pico-8 play session: hold → + tap 🅾

[t = 4 s] hold → ~4s, tap 🅾 ~7×
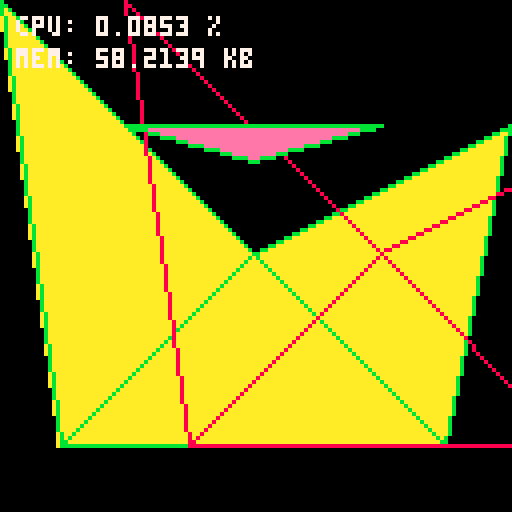
[t = 6 s] hold → ~6s, tap 🅾 ~10×
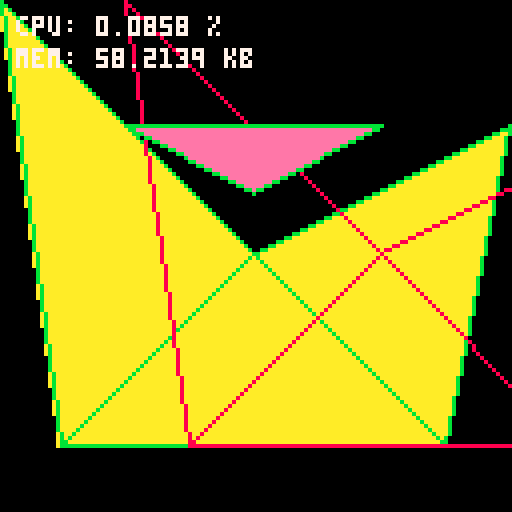
[t = 8 s] hold → ~8s, tap 🅾 ~14×
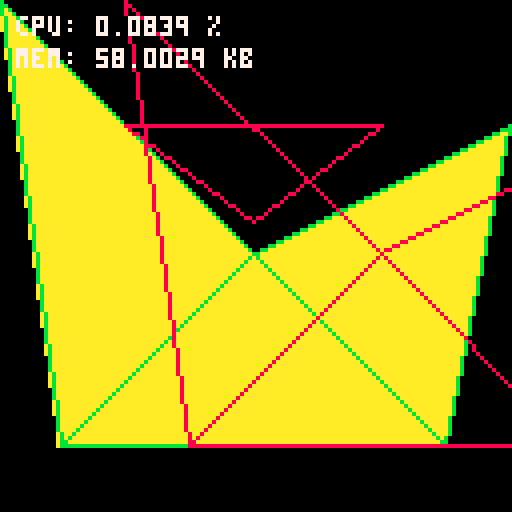

pico-8 cartridge
version 8
__lua__
printh("----------------------")

function lerp(a1,a2,r)
 return a1 * (1 - r) + a2 * r
end

-- take verts from
-- [-1,1] to [0,128]
function ndc_to_screen(poly)
 -- p8 display: 128*128
 local res = {}
 for i=1,#poly do
  res[i] = {
   flr(63.5*(poly[i][1]+1)),
   flr(63.5*(1 - poly[i][2]))
  }
 end
 return res
end

-- take array of verts
-- return singly-linked list of
-- edges with min/max and dxdy
-- sorted by xmin, bucketed by
-- ymin
-- (edges[ymin] = sorted list)
function edges_from_poly(poly)
 edges = {} -- bucket-sorted by ymin
 for i=1,#poly do
	 local v1 = poly[i]
	 local v2 = poly[i%#poly+1]
	 
	 -- if dydx = 0, skip
	 if v1[2] ~= v2[2] then
	 --[[
	  printh("edge ("..v1[1]..","..v1[2]..")"..
	             ",("..v2[1]..","..v2[2]..")")
	            ]]--
	 	local xmin, ymin, ymax, dxdy
	  dxdy = (v2[1] - v1[1]) / (v2[2] - v1[2])
		 if v1[1] < v2[1] then
		 	xmin = v1[1]; xmax = v2[1]
		 else
		 	xmin = v2[1]; xmax = v1[1]
		 end
		 if v1[2] < v2[2] then
		 	ymin = v1[2]; ymax = v2[2]
		 else
		 	ymin = v2[2]; ymax = v1[2]
		 end
		 edge_data = {
		 	xmin=xmin,
		 	xmax=xmax,
		 	ymax=ymax,
		 	im=dxdy
		 }
		 if not edges[ymin] then
			 	-- no other edges in bin
		  edges[ymin] = edge_data
		 else
			 	-- need to sort by xmin
		 	local head = edges[ymin]
		 	if xmin < head.xmin or
		 	  (xmin == head.xmin and
		 	   xmax < head.xmax) then
		 	 -- we are new head
		 		edge_data.next = head
		 		edges[ymin] = edge_data
		 	else
		 	 local prev
		 		while head.next do
		 		 prev = head
		 			head = head.next
		 			if xmin < head.xmin then
		 			 -- insert between prev and head
		 			 prev.next = edge_data
		 			 edge_data.next = head
		 			 break
		 			end
		 		end
		 		if not edge_data.next then
			 		-- we are leaf
			 		head.next = edge_data
			 	end
		 	end
		 end
		else
		 --[[
			printh("discarding "..
							  "("..v1[1]..","..v1[2]..")"..
							  "("..v2[1]..","..v2[2]..")")
							--]]
		end
	end
	return edges
end

-- draw the edges output by
-- edges_from_poly
function draw_edges(edges)
	for ymin,edge in pairs(edges) do
		repeat
		 local x0, x1 = edge.xmin, edge.xmax
		 if edge.im < 0 then
		  x0, x1 = x1, x0
		 end
		 line(x0,ymin,x1,edge.ymax,8); color(6)
		 edge=edge.next
	 until(not edge)
	end
end

-- draw scanline at y from
-- active edge table
function draw_scanline(y, aet)
 local e1, e2 = aet, aet.next
 while e1 do
  rectfill(e1.x,y,e2.x,y)

  e1.x += e1.im
  e2.x += e2.im
  
  e1 = e2.next
  if (e1) then
 	 e2 = e1.next
 	end
 end
end

-- copy active edge info from edge
function edge_to_aet(edge)
 --[[printh("aet entry:"..
 "\n\tdxdy: "..edge.im..
 "\n\txmax: "..edge.xmax..
 "\n\tymax: "..edge.ymax..
 "\n\txmin: "..edge.xmin
 )]]--
 local x = edge.xmin
 if edge.im < 0 then
 	x = edge.xmax
 end
 return {
		ymax = edge.ymax,
		x    = x,
		im   = edge.im
 }
end

function all_to_aet(new_edge)
 aet = edge_to_aet(new_edge)
	local edge = aet
	while (new_edge.next) do
		new_edge = new_edge.next
		edge.next = edge_to_aet(new_edge)
		edge = edge.next
	end
	return aet
end

function scan(poly)
	local edges =	edges_from_poly(poly)
	local aet = nil -- active edge table
	
	-- find min and max y
	local ymin, ymax = 128, -1
	for p in all(poly) do
  ymin = min(ymin,p[2])
  ymax = max(ymax,p[2])
	end
	--printh("scan from "..ymin..
			--		  " to "..ymax)
	
	-- render scanlines
	for y=ymin,ymax do
	 if y != ymax then
		 -- remove finished edges
		 local last, edge = nil, aet
		 while edge do
		 	if edge.ymax == y then
		 	 -- remove this edge
		 	 --[[
		 	 printh("removing "..
 					"\n\tdxdy: "..edge.im..
					 "\n\txmax: "..edge.x..
					 "\n\tymax: "..edge.ymax)
					]]--
	 			if last then
	 			 last.next = edge.next
	 			else
	 			 aet = edge.next
	 			end
	 		else
	 		 last = edge
	 		end
	 		edge = edge.next
	 	end
	 end
	 -- add new edges
	 if edges[y] then
	  --printh(y)
	  local new_edge = edges[y]
	  
		 if not aet then
		  --printh("creating aet")
	   aet = all_to_aet(new_edge)
	  else
		  --printh("adding to aet")
	   local last, edge = nil, aet
	   while edge and new_edge do
	    -- add in front of further edge
	    if new_edge.xmin < edge.x then
	     new_entry = edge_to_aet(new_edge)
	     if last then
	      last.next = new_entry
	     else
	      aet = new_entry
	     end
	     new_entry.next = edge
	     last = new_entry
	     new_edge = new_edge.next
     else
	    	last = edge
	    	edge = edge.next
	    end
	   end
	   if not edge then
	    last.next = all_to_aet(new_edge)
	   end
	  end
	 end
	 
	 draw_scanline(y, aet)
	end
	--draw_edges(edges)
end

function raster(poly)
 poly =  ndc_to_screen(poly)
 scan(poly)
end

--[[
vector functions
--]]

function v2s(v)
 return ""..v[1]..","..v[2]
end
function v3s(v)
 return v2s(v)..","..v[3]
end
function v4s(v)
 return v3s(v)..","..v[4]
end

function vec4(x,y,z,w)
 return {x or 0,y or 0,z or 0,w or 1}
end
function dot2(v1,v2)
 return v1[1]*v2[1] + v1[2]*v2[2]
end
function dot3(v1,v2)
 return dot2(v1,v2) + v1[3]*v2[3]
end
function dot4(v1,v2)
 return dot3(v1,v2) + v1[4]*v2[4]
end
function cross2(v1,v2)
 return -v1[2]*v2[1] + v1[1]*v2[2]
end
function cross3(v1,v2)
 return {v1[2]*v2[3]-v1[3]*v2[2],
         v1[3]*v2[1]-v1[1]*v2[3],
         v1[1]*v2[2]-v1[2]*v2[1]}
end
function add4(v1,v2)
 return {v1[1]+v2[1],v1[2]+v2[2],v1[3]+v2[3],v1[4]+v2[4]}
end
function sub4(v1,v2)
 return {v1[1]-v2[1],v1[2]-v2[2],v1[3]-v2[3],v1[4]-v2[4]}
end
function det3(v1,v2,v3)
	return v1[1]*(v2[2]*v3[3]-v2[3]*v3[2])+
	       v2[1]*(v3[2]*v1[3]-v3[3]*v1[2])+
	       v3[1]*(v1[2]*v2[3]-v1[3]*v2[2])
end

--[[
new scanline stuff
--]]

function scan_flat_tri(a,b,c)
 local dy=sgn(a[2]-c[2])
 local dx1dy = dy*(a[1]-c[1])/(a[2]-c[2])
 local dx2dy = dy*(b[1]-c[1])/(a[2]-c[2])

 local x1,x2=c[1],c[1]
--[[
 printh("scanning from "..c[2].." to "..a[2].." in "..dy)
 printh("a: "..v2s(a))
 printh("b: "..v2s(b))
 printh("c: "..v2s(c))
 printh("dx1dy: "..dx1dy)
 printh("dx2dy: "..dx2dy)
--]]
 for y=c[2],a[2],dy do
  rectfill(x1,y,x2,y)
  x1+=dx1dy
  x2+=dx2dy   
 end
end

function scan_tri(a,b,c)
 if a[1]==b[1]==c[1] or a[2]==b[2]==c[2] then
  -- skip
  printh("degenerate tri")
 else
	 -- sort triangles so a.y>=b.y>c.y
	 if a[2]< b[2] then a,b=b,a end
	 if a[2]< c[2] then a,c=c,a end
	 if b[2]< c[2] then b,c=c,b end
	 if b[2]==c[2] then a,c=c,a end
 
	 if a[2]==b[2] then
 	 scan_flat_tri(a,b,c)
  else
   local d = {a[1] + (b[2]-a[2]) * (c[1]-a[1])/(c[2]-a[2]),
              b[2]}
   scan_flat_tri(b,d,a)
   scan_flat_tri(b,d,c)
  end
 end
end

function tri_strip_to_tris(strip)
 local tris = {}
 for i=1,#strip-2 do
  -- need to swap even tris
  -- to maintain ccw orientation
  local m = i % 2
	 tris[i] = {strip[i+1-m],strip[i+m],strip[i+2]}
	end
	return tris
end

function backface_cull(tris)
 local res,n={},1
 for i=1,#tris do
  local det = det3(tris[i][1],
                   tris[i][2],
                   tris[i][3])
  if det >= 0 then
   res[n] = tris[i]
   n += 1
  end
 end
 return res
end

function scan_strip(strip)
 tris = tri_strip_to_tris(strip)
 tris = backface_cull(tris)
 
 for i=1,#tris do
  tris[i] = ndc_to_screen(tris[i])
  scan_tri(tris[i][1],tris[i][2],tris[i][3])
 end
end

function outline_strip(strip)
 local tris=tri_strip_to_tris(strip)
 for t in all(tris) do
  local det = det3(t[1],t[2],t[3])
  local ccw = det >= 0
  local s = ndc_to_screen(t)
  color(11)
  if not ccw then color(8) end
  line(s[1][1],s[1][2],s[2][1],s[2][2])
  line(s[1][1],s[1][2],s[3][1],s[3][2])
  line(s[2][1],s[2][2],s[3][1],s[3][2])
 end
end

bot_triangle = {
	vec4(-1,-1),
	vec4(-0.5,-1),
 vec4( 0, 0)
}

top_triangle = {
	vec4(-1,1),
	vec4(-0.5,1),
 vec4( 0, 0)
}

u = 0.5
v = 0.75
w = 1

concave = {
	vec4(-w, w, 1),
	vec4(-v,-v, 1),
 vec4( v,-v, 1),
 vec4( w, u, 1),
 vec4( 0, 0, 1)
}

concave_strip = {
	vec4(-w, w, 1),
	vec4(-v,-v, 1),
 vec4( 0, 0, 1),
 vec4( v,-v, 1),
 vec4( w, u, 1)
}

cw_concave_strip = {
	vec4(-w+0.5, w,-1),
	vec4(-v+0.5,-v,-1),
 vec4( 0+0.5, 0,-1),
 vec4( v+0.5,-v,-1),
 vec4( w+0.5, u,-1)
}

function _draw()
	cls()
	color(6)
	--scan_strip(bot_triangle)
	
	--scan_strip(top_triangle)
	--outline_strip(bot_triangle)
 --outline_strip(top_triangle)
	color(9)

	
	--raster(top_triangle)
	--raster(bot_triangle)
 scan_strip(concave_strip)
 color(10)
	raster(concave)	
 scan_strip(cw_concave_strip)
	outline_strip(concave_strip)
 outline_strip(cw_concave_strip)
 
 rot_tri = {
  vec4(-0.5,0.5,1),
  vec4( 0.5,0.5,1),
  vec4( 0  ,0.5+0.5*cos(time()/10),
        1+sin(time()/10))
 }
 printh(time())
 color(14)
 scan_strip(rot_tri)
 outline_strip(rot_tri)
 print("cpu: "..stat(1).." %", 4,4,7)
 print("mem: "..stat(0).." kb",4,12,7)
end
__gfx__
00000000000000000000000000000000000000000000000000000000000000000000000000000000000000000000000000000000000000000000000000000000
00000000000000000000000000000000000000000000000000000000000000000000000000000000000000000000000000000000000000000000000000000000
00700700000000000000000000000000000000000000000000000000000000000000000000000000000000000000000000000000000000000000000000000000
00077000000000000000000000000000000000000000000000000000000000000000000000000000000000000000000000000000000000000000000000000000
00077000000000000000000000000000000000000000000000000000000000000000000000000000000000000000000000000000000000000000000000000000
00700700000000000000000000000000000000000000000000000000000000000000000000000000000000000000000000000000000000000000000000000000
00000000000000000000000000000000000000000000000000000000000000000000000000000000000000000000000000000000000000000000000000000000
00000000000000000000000000000000000000000000000000000000000000000000000000000000000000000000000000000000000000000000000000000000
00000000000000000000000000000000000000000000000000000000000000000000000000000000000000000000000000000000000000000000000000000000
00000000000000000000000000000000000000000000000000000000000000000000000000000000000000000000000000000000000000000000000000000000
00000000000000000000000000000000000000000000000000000000000000000000000000000000000000000000000000000000000000000000000000000000
00000000000000000000000000000000000000000000000000000000000000000000000000000000000000000000000000000000000000000000000000000000
00000000000000000000000000000000000000000000000000000000000000000000000000000000000000000000000000000000000000000000000000000000
00000000000000000000000000000000000000000000000000000000000000000000000000000000000000000000000000000000000000000000000000000000
00000000000000000000000000000000000000000000000000000000000000000000000000000000000000000000000000000000000000000000000000000000
00000000000000000000000000000000000000000000000000000000000000000000000000000000000000000000000000000000000000000000000000000000
00000000000000000000000000000000000000000000000000000000000000000000000000000000000000000000000000000000000000000000000000000000
00000000000000000000000000000000000000000000000000000000000000000000000000000000000000000000000000000000000000000000000000000000
00000000000000000000000000000000000000000000000000000000000000000000000000000000000000000000000000000000000000000000000000000000
00000000000000000000000000000000000000000000000000000000000000000000000000000000000000000000000000000000000000000000000000000000
00000000000000000000000000000000000000000000000000000000000000000000000000000000000000000000000000000000000000000000000000000000
00000000000000000000000000000000000000000000000000000000000000000000000000000000000000000000000000000000000000000000000000000000
00000000000000000000000000000000000000000000000000000000000000000000000000000000000000000000000000000000000000000000000000000000
00000000000000000000000000000000000000000000000000000000000000000000000000000000000000000000000000000000000000000000000000000000
00000000000000000000000000000000000000000000000000000000000000000000000000000000000000000000000000000000000000000000000000000000
00000000000000000000000000000000000000000000000000000000000000000000000000000000000000000000000000000000000000000000000000000000
00000000000000000000000000000000000000000000000000000000000000000000000000000000000000000000000000000000000000000000000000000000
00000000000000000000000000000000000000000000000000000000000000000000000000000000000000000000000000000000000000000000000000000000
00000000000000000000000000000000000000000000000000000000000000000000000000000000000000000000000000000000000000000000000000000000
00000000000000000000000000000000000000000000000000000000000000000000000000000000000000000000000000000000000000000000000000000000
00000000000000000000000000000000000000000000000000000000000000000000000000000000000000000000000000000000000000000000000000000000
00000000000000000000000000000000000000000000000000000000000000000000000000000000000000000000000000000000000000000000000000000000
00000000000000000000000000000000000000000000000000000000000000000000000000000000000000000000000000000000000000000000000000000000
00000000000000000000000000000000000000000000000000000000000000000000000000000000000000000000000000000000000000000000000000000000
00000000000000000000000000000000000000000000000000000000000000000000000000000000000000000000000000000000000000000000000000000000
00000000000000000000000000000000000000000000000000000000000000000000000000000000000000000000000000000000000000000000000000000000
00000000000000000000000000000000000000000000000000000000000000000000000000000000000000000000000000000000000000000000000000000000
00000000000000000000000000000000000000000000000000000000000000000000000000000000000000000000000000000000000000000000000000000000
00000000000000000000000000000000000000000000000000000000000000000000000000000000000000000000000000000000000000000000000000000000
00000000000000000000000000000000000000000000000000000000000000000000000000000000000000000000000000000000000000000000000000000000
00000000000000000000000000000000000000000000000000000000000000000000000000000000000000000000000000000000000000000000000000000000
00000000000000000000000000000000000000000000000000000000000000000000000000000000000000000000000000000000000000000000000000000000
00000000000000000000000000000000000000000000000000000000000000000000000000000000000000000000000000000000000000000000000000000000
00000000000000000000000000000000000000000000000000000000000000000000000000000000000000000000000000000000000000000000000000000000
00000000000000000000000000000000000000000000000000000000000000000000000000000000000000000000000000000000000000000000000000000000
00000000000000000000000000000000000000000000000000000000000000000000000000000000000000000000000000000000000000000000000000000000
00000000000000000000000000000000000000000000000000000000000000000000000000000000000000000000000000000000000000000000000000000000
00000000000000000000000000000000000000000000000000000000000000000000000000000000000000000000000000000000000000000000000000000000
00000000000000000000000000000000000000000000000000000000000000000000000000000000000000000000000000000000000000000000000000000000
00000000000000000000000000000000000000000000000000000000000000000000000000000000000000000000000000000000000000000000000000000000
00000000000000000000000000000000000000000000000000000000000000000000000000000000000000000000000000000000000000000000000000000000
00000000000000000000000000000000000000000000000000000000000000000000000000000000000000000000000000000000000000000000000000000000
00000000000000000000000000000000000000000000000000000000000000000000000000000000000000000000000000000000000000000000000000000000
00000000000000000000000000000000000000000000000000000000000000000000000000000000000000000000000000000000000000000000000000000000
00000000000000000000000000000000000000000000000000000000000000000000000000000000000000000000000000000000000000000000000000000000
00000000000000000000000000000000000000000000000000000000000000000000000000000000000000000000000000000000000000000000000000000000
00000000000000000000000000000000000000000000000000000000000000000000000000000000000000000000000000000000000000000000000000000000
00000000000000000000000000000000000000000000000000000000000000000000000000000000000000000000000000000000000000000000000000000000
00000000000000000000000000000000000000000000000000000000000000000000000000000000000000000000000000000000000000000000000000000000
00000000000000000000000000000000000000000000000000000000000000000000000000000000000000000000000000000000000000000000000000000000
00000000000000000000000000000000000000000000000000000000000000000000000000000000000000000000000000000000000000000000000000000000
00000000000000000000000000000000000000000000000000000000000000000000000000000000000000000000000000000000000000000000000000000000
00000000000000000000000000000000000000000000000000000000000000000000000000000000000000000000000000000000000000000000000000000000
00000000000000000000000000000000000000000000000000000000000000000000000000000000000000000000000000000000000000000000000000000000
00000000000000000000000000000000000000000000000000000000000000000000000000000000000000000000000000000000000000000000000000000000
00000000000000000000000000000000000000000000000000000000000000000000000000000000000000000000000000000000000000000000000000000000
00000000000000000000000000000000000000000000000000000000000000000000000000000000000000000000000000000000000000000000000000000000
00000000000000000000000000000000000000000000000000000000000000000000000000000000000000000000000000000000000000000000000000000000
00000000000000000000000000000000000000000000000000000000000000000000000000000000000000000000000000000000000000000000000000000000
00000000000000000000000000000000000000000000000000000000000000000000000000000000000000000000000000000000000000000000000000000000
00000000000000000000000000000000000000000000000000000000000000000000000000000000000000000000000000000000000000000000000000000000
00000000000000000000000000000000000000000000000000000000000000000000000000000000000000000000000000000000000000000000000000000000
00000000000000000000000000000000000000000000000000000000000000000000000000000000000000000000000000000000000000000000000000000000
00000000000000000000000000000000000000000000000000000000000000000000000000000000000000000000000000000000000000000000000000000000
00000000000000000000000000000000000000000000000000000000000000000000000000000000000000000000000000000000000000000000000000000000
00000000000000000000000000000000000000000000000000000000000000000000000000000000000000000000000000000000000000000000000000000000
00000000000000000000000000000000000000000000000000000000000000000000000000000000000000000000000000000000000000000000000000000000
00000000000000000000000000000000000000000000000000000000000000000000000000000000000000000000000000000000000000000000000000000000
00000000000000000000000000000000000000000000000000000000000000000000000000000000000000000000000000000000000000000000000000000000
00000000000000000000000000000000000000000000000000000000000000000000000000000000000000000000000000000000000000000000000000000000
00000000000000000000000000000000000000000000000000000000000000000000000000000000000000000000000000000000000000000000000000000000
00000000000000000000000000000000000000000000000000000000000000000000000000000000000000000000000000000000000000000000000000000000
00000000000000000000000000000000000000000000000000000000000000000000000000000000000000000000000000000000000000000000000000000000
00000000000000000000000000000000000000000000000000000000000000000000000000000000000000000000000000000000000000000000000000000000
00000000000000000000000000000000000000000000000000000000000000000000000000000000000000000000000000000000000000000000000000000000
00000000000000000000000000000000000000000000000000000000000000000000000000000000000000000000000000000000000000000000000000000000
00000000000000000000000000000000000000000000000000000000000000000000000000000000000000000000000000000000000000000000000000000000
00000000000000000000000000000000000000000000000000000000000000000000000000000000000000000000000000000000000000000000000000000000
00000000000000000000000000000000000000000000000000000000000000000000000000000000000000000000000000000000000000000000000000000000
00000000000000000000000000000000000000000000000000000000000000000000000000000000000000000000000000000000000000000000000000000000
00000000000000000000000000000000000000000000000000000000000000000000000000000000000000000000000000000000000000000000000000000000
00000000000000000000000000000000000000000000000000000000000000000000000000000000000000000000000000000000000000000000000000000000
00000000000000000000000000000000000000000000000000000000000000000000000000000000000000000000000000000000000000000000000000000000
00000000000000000000000000000000000000000000000000000000000000000000000000000000000000000000000000000000000000000000000000000000
00000000000000000000000000000000000000000000000000000000000000000000000000000000000000000000000000000000000000000000000000000000
00000000000000000000000000000000000000000000000000000000000000000000000000000000000000000000000000000000000000000000000000000000
00000000000000000000000000000000000000000000000000000000000000000000000000000000000000000000000000000000000000000000000000000000
00000000000000000000000000000000000000000000000000000000000000000000000000000000000000000000000000000000000000000000000000000000
00000000000000000000000000000000000000000000000000000000000000000000000000000000000000000000000000000000000000000000000000000000
00000000000000000000000000000000000000000000000000000000000000000000000000000000000000000000000000000000000000000000000000000000
00000000000000000000000000000000000000000000000000000000000000000000000000000000000000000000000000000000000000000000000000000000
00000000000000000000000000000000000000000000000000000000000000000000000000000000000000000000000000000000000000000000000000000000
00000000000000000000000000000000000000000000000000000000000000000000000000000000000000000000000000000000000000000000000000000000
00000000000000000000000000000000000000000000000000000000000000000000000000000000000000000000000000000000000000000000000000000000
00000000000000000000000000000000000000000000000000000000000000000000000000000000000000000000000000000000000000000000000000000000
00000000000000000000000000000000000000000000000000000000000000000000000000000000000000000000000000000000000000000000000000000000
00000000000000000000000000000000000000000000000000000000000000000000000000000000000000000000000000000000000000000000000000000000
00000000000000000000000000000000000000000000000000000000000000000000000000000000000000000000000000000000000000000000000000000000
00000000000000000000000000000000000000000000000000000000000000000000000000000000000000000000000000000000000000000000000000000000
00000000000000000000000000000000000000000000000000000000000000000000000000000000000000000000000000000000000000000000000000000000
00000000000000000000000000000000000000000000000000000000000000000000000000000000000000000000000000000000000000000000000000000000
00000000000000000000000000000000000000000000000000000000000000000000000000000000000000000000000000000000000000000000000000000000
00000000000000000000000000000000000000000000000000000000000000000000000000000000000000000000000000000000000000000000000000000000
00000000000000000000000000000000000000000000000000000000000000000000000000000000000000000000000000000000000000000000000000000000
00000000000000000000000000000000000000000000000000000000000000000000000000000000000000000000000000000000000000000000000000000000
00000000000000000000000000000000000000000000000000000000000000000000000000000000000000000000000000000000000000000000000000000000
00000000000000000000000000000000000000000000000000000000000000000000000000000000000000000000000000000000000000000000000000000000
00000000000000000000000000000000000000000000000000000000000000000000000000000000000000000000000000000000000000000000000000000000
00000000000000000000000000000000000000000000000000000000000000000000000000000000000000000000000000000000000000000000000000000000
00000000000000000000000000000000000000000000000000000000000000000000000000000000000000000000000000000000000000000000000000000000
00000000000000000000000000000000000000000000000000000000000000000000000000000000000000000000000000000000000000000000000000000000
00000000000000000000000000000000000000000000000000000000000000000000000000000000000000000000000000000000000000000000000000000000
00000000000000000000000000000000000000000000000000000000000000000000000000000000000000000000000000000000000000000000000000000000
00000000000000000000000000000000000000000000000000000000000000000000000000000000000000000000000000000000000000000000000000000000
00000000000000000000000000000000000000000000000000000000000000000000000000000000000000000000000000000000000000000000000000000000
00000000000000000000000000000000000000000000000000000000000000000000000000000000000000000000000000000000000000000000000000000000
00000000000000000000000000000000000000000000000000000000000000000000000000000000000000000000000000000000000000000000000000000000
00000000000000000000000000000000000000000000000000000000000000000000000000000000000000000000000000000000000000000000000000000000
__gff__
0000000000000000000000000000000000000000000000000000000000000000000000000000000000000000000000000000000000000000000000000000000000000000000000000000000000000000000000000000000000000000000000000000000000000000000000000000000000000000000000000000000000000000
0000000000000000000000000000000000000000000000000000000000000000000000000000000000000000000000000000000000000000000000000000000000000000000000000000000000000000000000000000000000000000000000000000000000000000000000000000000000000000000000000000000000000000
__map__
0000000000000000000000000000000000000000000000000000000000000000000000000000000000000000000000000000000000000000000000000000000000000000000000000000000000000000000000000000000000000000000000000000000000000000000000000000000000000000000000000000000000000000
0000000000000000000000000000000000000000000000000000000000000000000000000000000000000000000000000000000000000000000000000000000000000000000000000000000000000000000000000000000000000000000000000000000000000000000000000000000000000000000000000000000000000000
0000000000000000000000000000000000000000000000000000000000000000000000000000000000000000000000000000000000000000000000000000000000000000000000000000000000000000000000000000000000000000000000000000000000000000000000000000000000000000000000000000000000000000
0000000000000000000000000000000000000000000000000000000000000000000000000000000000000000000000000000000000000000000000000000000000000000000000000000000000000000000000000000000000000000000000000000000000000000000000000000000000000000000000000000000000000000
0000000000000000000000000000000000000000000000000000000000000000000000000000000000000000000000000000000000000000000000000000000000000000000000000000000000000000000000000000000000000000000000000000000000000000000000000000000000000000000000000000000000000000
0000000000000000000000000000000000000000000000000000000000000000000000000000000000000000000000000000000000000000000000000000000000000000000000000000000000000000000000000000000000000000000000000000000000000000000000000000000000000000000000000000000000000000
0000000000000000000000000000000000000000000000000000000000000000000000000000000000000000000000000000000000000000000000000000000000000000000000000000000000000000000000000000000000000000000000000000000000000000000000000000000000000000000000000000000000000000
0000000000000000000000000000000000000000000000000000000000000000000000000000000000000000000000000000000000000000000000000000000000000000000000000000000000000000000000000000000000000000000000000000000000000000000000000000000000000000000000000000000000000000
0000000000000000000000000000000000000000000000000000000000000000000000000000000000000000000000000000000000000000000000000000000000000000000000000000000000000000000000000000000000000000000000000000000000000000000000000000000000000000000000000000000000000000
0000000000000000000000000000000000000000000000000000000000000000000000000000000000000000000000000000000000000000000000000000000000000000000000000000000000000000000000000000000000000000000000000000000000000000000000000000000000000000000000000000000000000000
0000000000000000000000000000000000000000000000000000000000000000000000000000000000000000000000000000000000000000000000000000000000000000000000000000000000000000000000000000000000000000000000000000000000000000000000000000000000000000000000000000000000000000
0000000000000000000000000000000000000000000000000000000000000000000000000000000000000000000000000000000000000000000000000000000000000000000000000000000000000000000000000000000000000000000000000000000000000000000000000000000000000000000000000000000000000000
0000000000000000000000000000000000000000000000000000000000000000000000000000000000000000000000000000000000000000000000000000000000000000000000000000000000000000000000000000000000000000000000000000000000000000000000000000000000000000000000000000000000000000
0000000000000000000000000000000000000000000000000000000000000000000000000000000000000000000000000000000000000000000000000000000000000000000000000000000000000000000000000000000000000000000000000000000000000000000000000000000000000000000000000000000000000000
0000000000000000000000000000000000000000000000000000000000000000000000000000000000000000000000000000000000000000000000000000000000000000000000000000000000000000000000000000000000000000000000000000000000000000000000000000000000000000000000000000000000000000
0000000000000000000000000000000000000000000000000000000000000000000000000000000000000000000000000000000000000000000000000000000000000000000000000000000000000000000000000000000000000000000000000000000000000000000000000000000000000000000000000000000000000000
0000000000000000000000000000000000000000000000000000000000000000000000000000000000000000000000000000000000000000000000000000000000000000000000000000000000000000000000000000000000000000000000000000000000000000000000000000000000000000000000000000000000000000
0000000000000000000000000000000000000000000000000000000000000000000000000000000000000000000000000000000000000000000000000000000000000000000000000000000000000000000000000000000000000000000000000000000000000000000000000000000000000000000000000000000000000000
0000000000000000000000000000000000000000000000000000000000000000000000000000000000000000000000000000000000000000000000000000000000000000000000000000000000000000000000000000000000000000000000000000000000000000000000000000000000000000000000000000000000000000
0000000000000000000000000000000000000000000000000000000000000000000000000000000000000000000000000000000000000000000000000000000000000000000000000000000000000000000000000000000000000000000000000000000000000000000000000000000000000000000000000000000000000000
0000000000000000000000000000000000000000000000000000000000000000000000000000000000000000000000000000000000000000000000000000000000000000000000000000000000000000000000000000000000000000000000000000000000000000000000000000000000000000000000000000000000000000
0000000000000000000000000000000000000000000000000000000000000000000000000000000000000000000000000000000000000000000000000000000000000000000000000000000000000000000000000000000000000000000000000000000000000000000000000000000000000000000000000000000000000000
0000000000000000000000000000000000000000000000000000000000000000000000000000000000000000000000000000000000000000000000000000000000000000000000000000000000000000000000000000000000000000000000000000000000000000000000000000000000000000000000000000000000000000
0000000000000000000000000000000000000000000000000000000000000000000000000000000000000000000000000000000000000000000000000000000000000000000000000000000000000000000000000000000000000000000000000000000000000000000000000000000000000000000000000000000000000000
0000000000000000000000000000000000000000000000000000000000000000000000000000000000000000000000000000000000000000000000000000000000000000000000000000000000000000000000000000000000000000000000000000000000000000000000000000000000000000000000000000000000000000
0000000000000000000000000000000000000000000000000000000000000000000000000000000000000000000000000000000000000000000000000000000000000000000000000000000000000000000000000000000000000000000000000000000000000000000000000000000000000000000000000000000000000000
0000000000000000000000000000000000000000000000000000000000000000000000000000000000000000000000000000000000000000000000000000000000000000000000000000000000000000000000000000000000000000000000000000000000000000000000000000000000000000000000000000000000000000
0000000000000000000000000000000000000000000000000000000000000000000000000000000000000000000000000000000000000000000000000000000000000000000000000000000000000000000000000000000000000000000000000000000000000000000000000000000000000000000000000000000000000000
0000000000000000000000000000000000000000000000000000000000000000000000000000000000000000000000000000000000000000000000000000000000000000000000000000000000000000000000000000000000000000000000000000000000000000000000000000000000000000000000000000000000000000
0000000000000000000000000000000000000000000000000000000000000000000000000000000000000000000000000000000000000000000000000000000000000000000000000000000000000000000000000000000000000000000000000000000000000000000000000000000000000000000000000000000000000000
0000000000000000000000000000000000000000000000000000000000000000000000000000000000000000000000000000000000000000000000000000000000000000000000000000000000000000000000000000000000000000000000000000000000000000000000000000000000000000000000000000000000000000
0000000000000000000000000000000000000000000000000000000000000000000000000000000000000000000000000000000000000000000000000000000000000000000000000000000000000000000000000000000000000000000000000000000000000000000000000000000000000000000000000000000000000000
